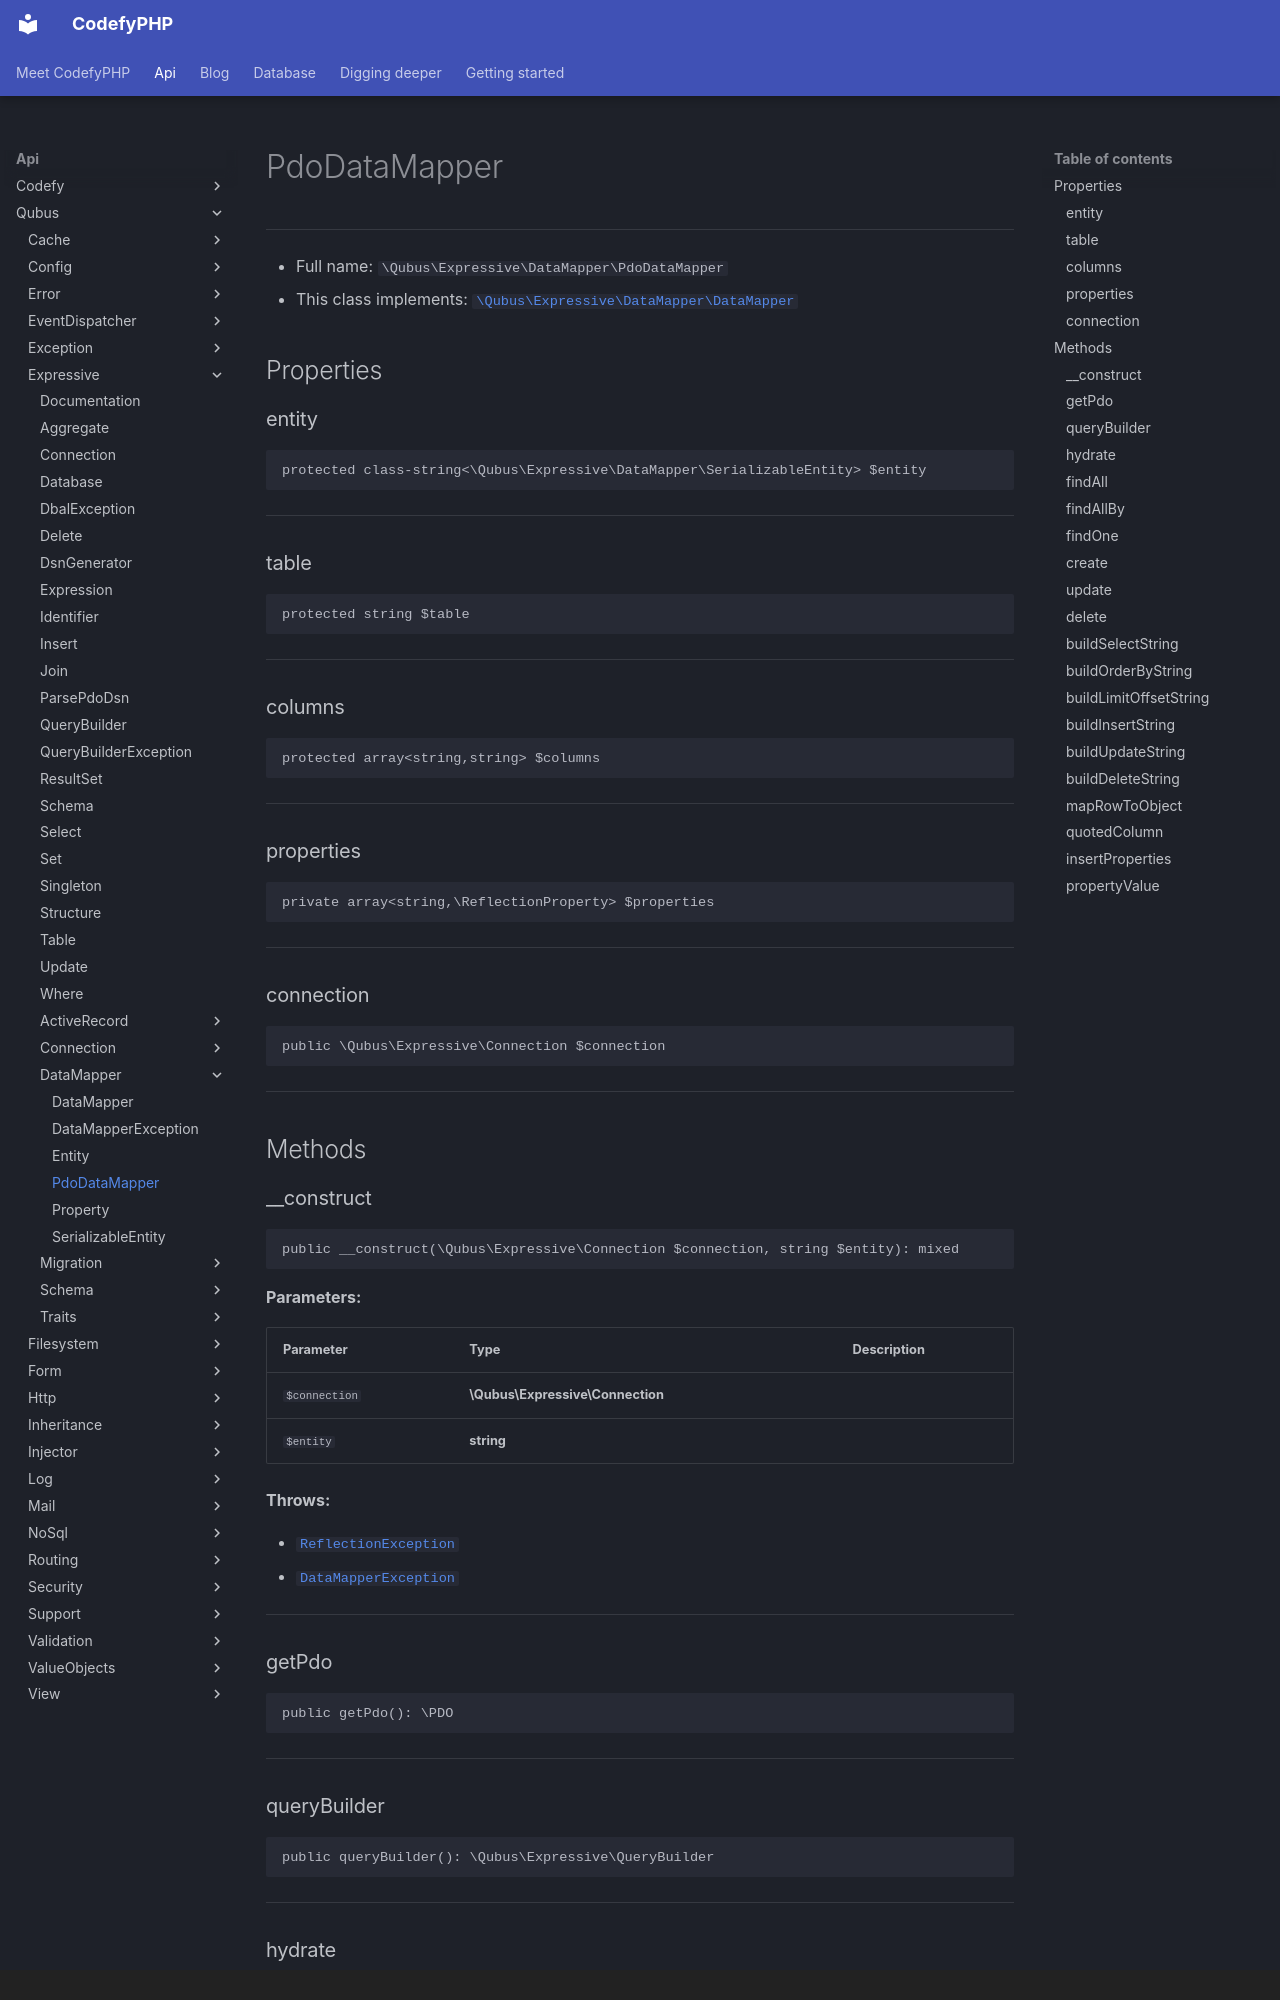

repository: codefyphp/docs · page: api/Qubus/Expressive/DataMapper/PdoDataMapper/index.html · generator: mkdocs · copyright: Copyright © 2025 Joshua Parker. All rights reserved.

# PdoDataMapper

***

* Full name: `\Qubus\Expressive\DataMapper\PdoDataMapper`
* This class implements:
  [`\Qubus\Expressive\DataMapper\DataMapper`](./DataMapper.md)

## Properties

### entity

```php
protected class-string<\Qubus\Expressive\DataMapper\SerializableEntity> $entity
```

***

### table

```php
protected string $table
```

***

### columns

```php
protected array<string,string> $columns
```

***

### properties

```php
private array<string,\ReflectionProperty> $properties
```

***

### connection

```php
public \Qubus\Expressive\Connection $connection
```

***

## Methods

### __construct

```php
public __construct(\Qubus\Expressive\Connection $connection, string $entity): mixed
```

**Parameters:**

| Parameter     | Type                             | Description |
|---------------|----------------------------------|-------------|
| `$connection` | **\Qubus\Expressive\Connection** |             |
| `$entity`     | **string**                       |             |

**Throws:**

- [`ReflectionException`](../../../ReflectionException.md)
- [`DataMapperException`](./DataMapperException.md)

***

### getPdo

```php
public getPdo(): \PDO
```

***

### queryBuilder

```php
public queryBuilder(): \Qubus\Expressive\QueryBuilder
```

***

### hydrate

```php
public hydrate(list<array<string,mixed>> $data): array<int|string,\Qubus\Expressive\DataMapper\SerializableEntity>
```

**Parameters:**

| Parameter | Type                          | Description |
|-----------|-------------------------------|-------------|
| `$data`   | **list<array<string,mixed>>** |             |

**Throws:**

- [`DataMapperException`](./DataMapperException.md)

***
